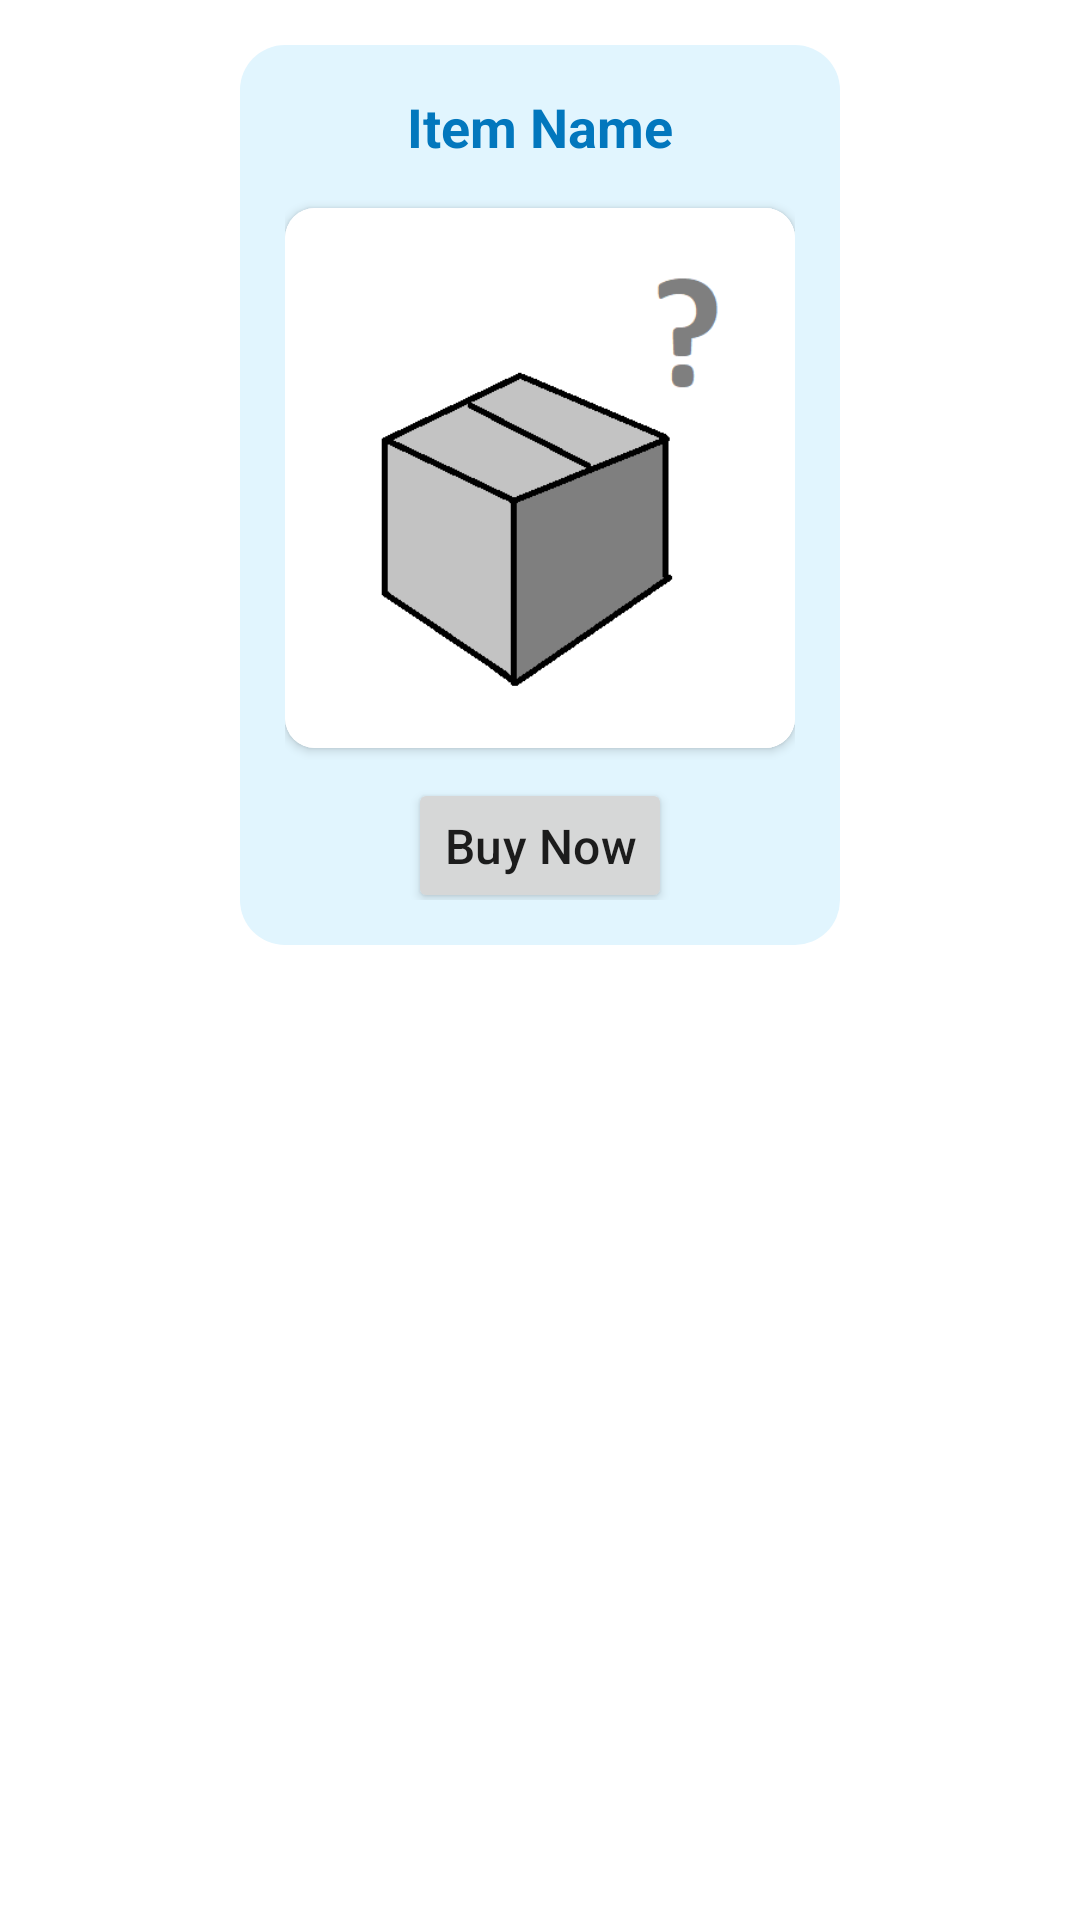

Android layout source for this screen:
<!-- AndroidManifest.xml: application theme Theme.UASMP -->
<!-- res/layout/custom_recycler_view.xml -->
<?xml version="1.0" encoding="utf-8"?>

<LinearLayout xmlns:android="http://schemas.android.com/apk/res/android"
    xmlns:app="http://schemas.android.com/apk/res-auto"
    android:layout_width="240dp"
    android:layout_height="330dp"
    android:orientation="vertical"
    android:paddingTop="15dp"
    android:paddingBottom="15dp">

    <LinearLayout
        android:layout_width="200dp"
        android:layout_height="300dp"
        android:orientation="vertical"
        android:background="@drawable/rounded_component2"
        android:padding="15dp"
        android:layout_gravity="center">

        <TextView
            android:id="@+id/item_name"
            android:layout_width="wrap_content"
            android:layout_height="wrap_content"
            android:text="Item Name"
            android:textColor="@color/mainbg"
            android:textStyle="bold"
            android:textSize="18sp"
            android:layout_gravity="center"/>

        <androidx.cardview.widget.CardView
            android:layout_width="wrap_content"
            android:layout_height="wrap_content"
            android:layout_marginTop="15dp"
            app:cardCornerRadius="10dp">

            <ImageView
                android:id="@+id/item_image"
                android:layout_width="180dp"
                android:layout_height="180dp"
                android:src="@drawable/unknownproductlogo"
                android:background="@drawable/rounded_component"/>

        </androidx.cardview.widget.CardView>

        <Button
            android:id="@+id/buy_now_button"
            android:layout_width="wrap_content"
            android:layout_height="45dp"
            android:text="Buy Now"
            android:textSize="16sp"
            android:textAllCaps="false"
            android:letterSpacing="0.005"
            android:layout_gravity="center"
            android:layout_marginTop="10dp"/>

    </LinearLayout>

</LinearLayout>
<!-- resources referenced by this layout -->
<resources>
  <color name="mainbg">#0277BD</color>
  <!-- drawable rounded_component (drawable) -->
  <?xml version="1.0" encoding="utf-8"?>
  
  <shape xmlns:android="http://schemas.android.com/apk/res/android"
      android:shape="rectangle">
      <solid android:color="@color/white" />
      <corners android:bottomRightRadius="15dp"
          android:bottomLeftRadius="15dp"
          android:topRightRadius="15dp"
          android:topLeftRadius="15dp"/>
  </shape>
  <!-- drawable rounded_component2 (drawable) -->
  <?xml version="1.0" encoding="utf-8"?>
  
  <shape xmlns:android="http://schemas.android.com/apk/res/android"
      android:shape="rectangle">
      <solid android:color="@color/contentbg" />
      <corners android:bottomRightRadius="15dp"
          android:bottomLeftRadius="15dp"
          android:topRightRadius="15dp"
          android:topLeftRadius="15dp"/>
  </shape>
  <!-- drawable unknownproductlogo: png bitmap (drawable, 5017 bytes) -->
  <style name="Theme.UASMP" parent="Theme.MaterialComponents.DayNight.DarkActionBar">
          
          <item name="colorPrimary">@color/purple_500</item>
          <item name="colorPrimaryVariant">@color/purple_700</item>
          <item name="colorOnPrimary">@color/white</item>
          
          <item name="colorSecondary">@color/teal_200</item>
          <item name="colorSecondaryVariant">@color/teal_700</item>
          <item name="colorOnSecondary">@color/black</item>
          
          <item name="android:statusBarColor">?attr/colorPrimaryVariant</item>
          
      </style>
  <color name="white">#FFFFFFFF</color>
  <color name="contentbg">#E1F5FE</color>
  <color name="purple_500">#FF6200EE</color>
  <color name="purple_700">#FF3700B3</color>
  <color name="teal_200">#FF03DAC5</color>
  <color name="teal_700">#FF018786</color>
  <color name="black">#FF000000</color>
</resources>
